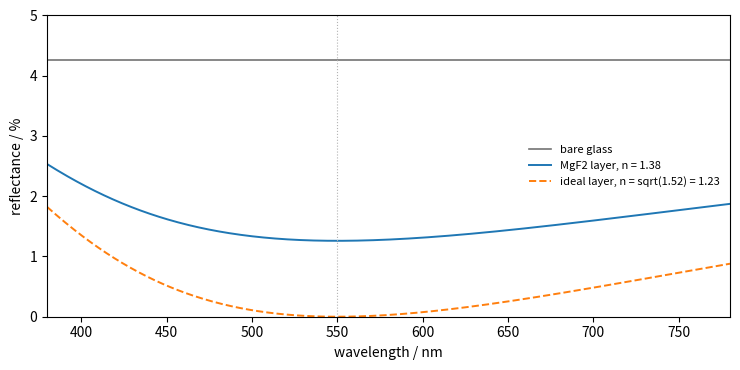

Source code (Python):
"""Reflectance of glass (n = 1.52) at normal incidence, bare and with a single
quarter-wave layer designed for 550 nm (MgF2, n = 1.38, and the ideal n = sqrt(1.52))."""

import numpy as np
import matplotlib.pyplot as plt

n0, ns = 1.0, 1.52
lam0 = 550e-9
lam = np.linspace(380e-9, 780e-9, 600)


def reflectance(n1):
    """Exact single-layer reflectance including all multiple reflections."""
    e = lam0 / (4 * n1)
    r01 = (n0 - n1) / (n0 + n1)
    r12 = (n1 - ns) / (n1 + ns)
    beta = 2 * np.pi * n1 * e / lam
    r = (r01 + r12 * np.exp(-2j * beta)) / (1 + r01 * r12 * np.exp(-2j * beta))
    return np.abs(r) ** 2


fig, ax = plt.subplots(figsize=(7.5, 3.8))
R_bare = ((n0 - ns) / (n0 + ns)) ** 2
ax.plot(lam * 1e9, np.full_like(lam, R_bare) * 100, color="0.45", lw=1.2, label="bare glass")
ax.plot(lam * 1e9, reflectance(1.38) * 100, color="C0", lw=1.4, label="MgF2 layer, n = 1.38")
ax.plot(lam * 1e9, reflectance(np.sqrt(ns)) * 100, color="C1", lw=1.4, ls="--",
        label="ideal layer, n = sqrt(1.52) = 1.23")
ax.axvline(550, color="0.7", lw=0.8, ls=":")
ax.set_xlabel("wavelength / nm")
ax.set_ylabel("reflectance / %")
ax.set_xlim(380, 780)
ax.set_ylim(0, 5)
ax.legend(fontsize=8, loc="center right", frameon=False)
fig.tight_layout()
